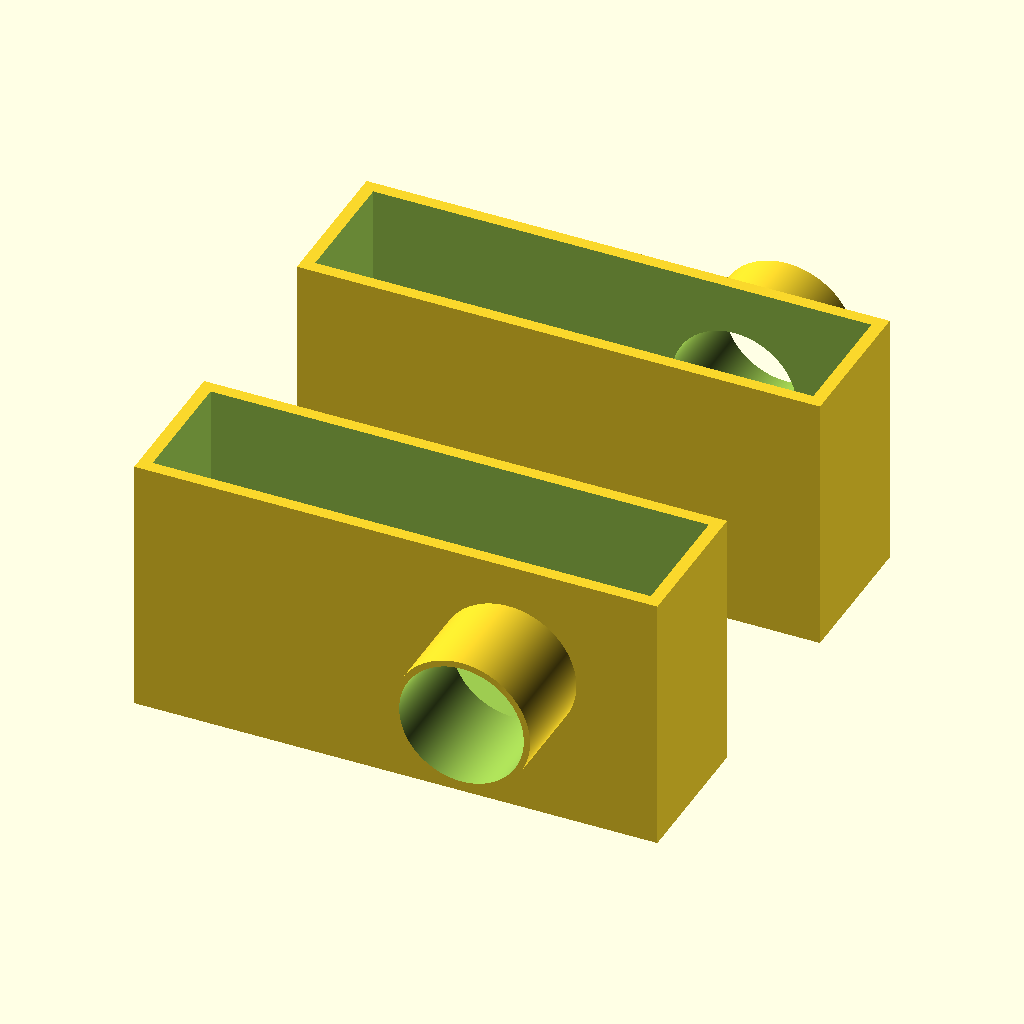
Cell 1 — every parameter at its default value.
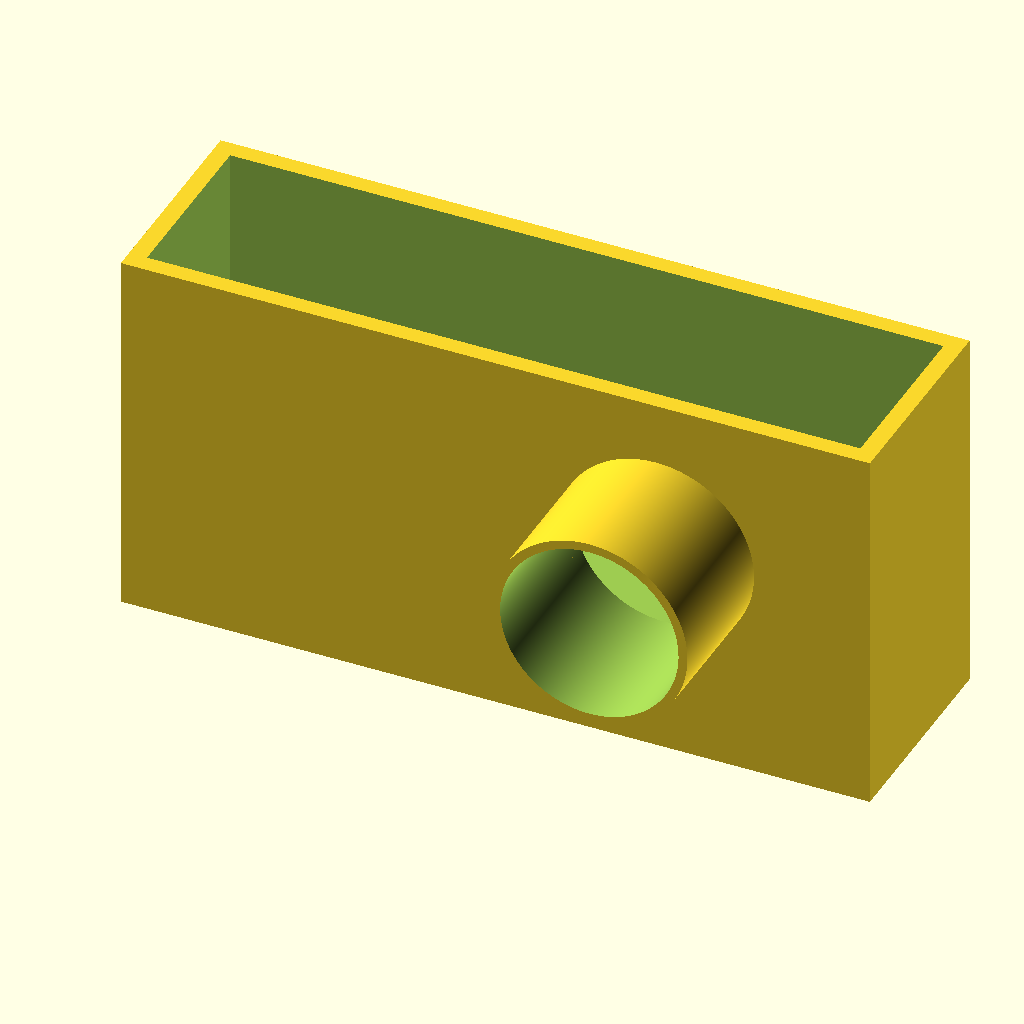
Cell 2: Configuration = "1" (everything else at default).
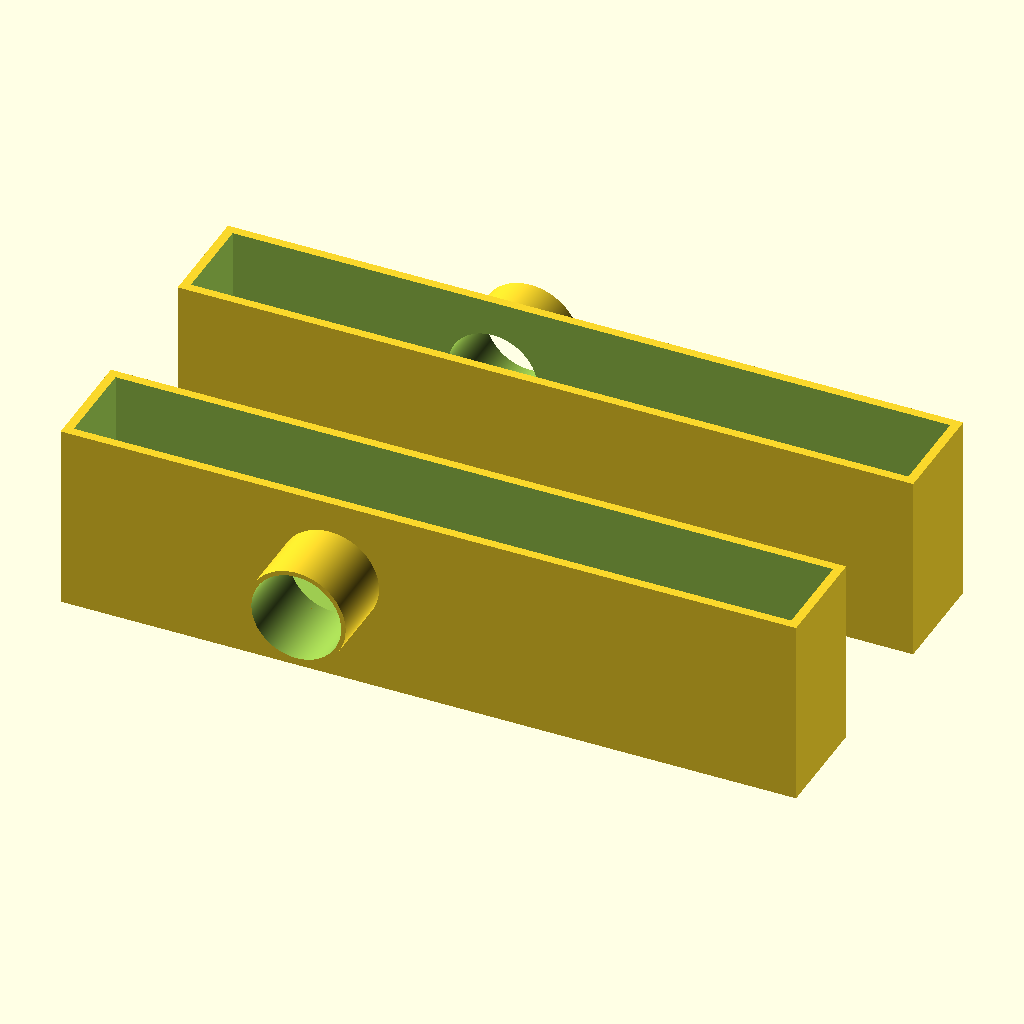
Cell 3: the same model with Hearing_Aid_Height = 40.
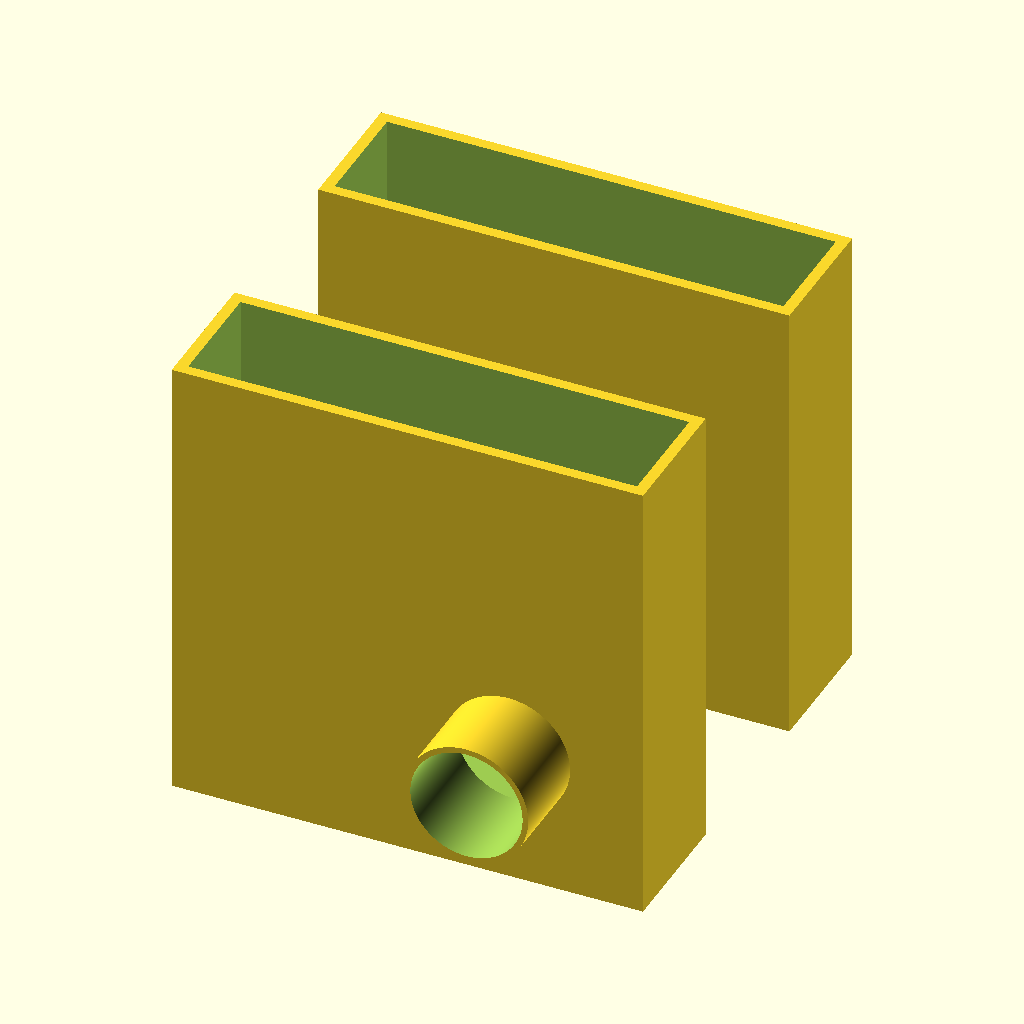
Cell 4: the same model with Hearing_Aid_Length = 20.
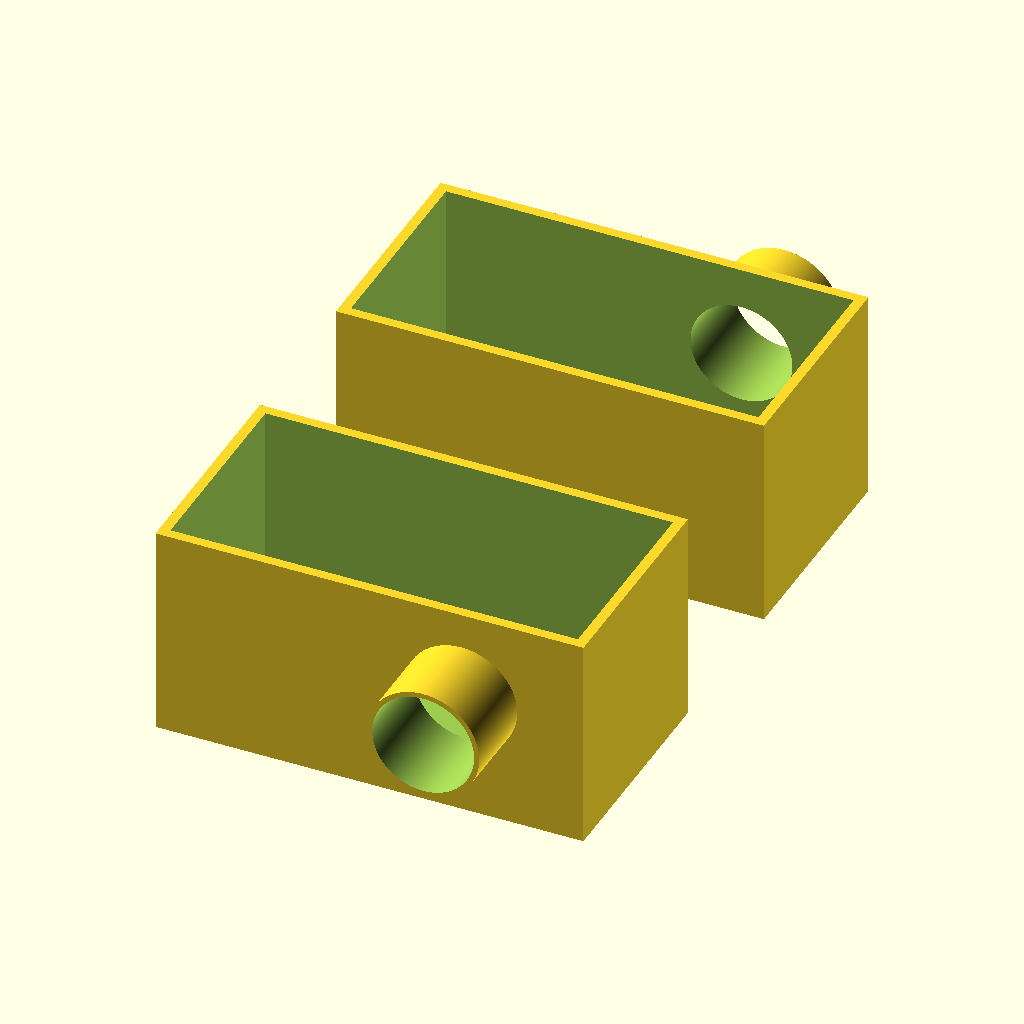
Cell 5 — Hearing_Aid_Width set to 10, the other parameters unchanged.
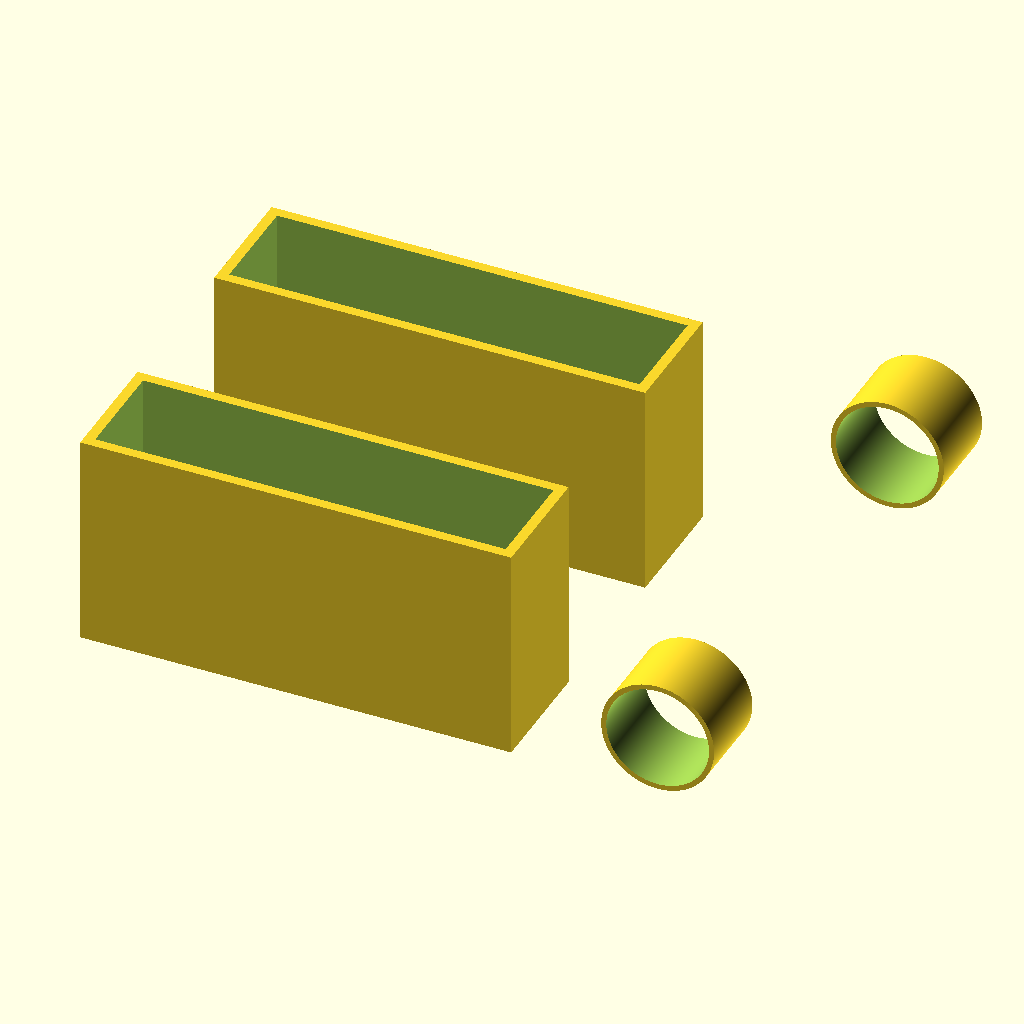
Cell 6: Microphone_Location = 30 (everything else at default).
All cells are drawn from the same view direction (rotation 55°, 0°, 25°, orthographic, colour scheme Cornfield), but the view is re-fitted for each cell, so position and scale can differ between cells as well as the parameter.
Source of the model, scadFiles/1104815/1751781.scad:
//Different print configurations.

Configuration = "0"; // [0:Both,1:Left Only,2:Right Only]

//Measured from the bottom inside to the top outside of the body. (Not the ear hook!)

Hearing_Aid_Height = 20;

//Measured from the bottom inside to the bottom ouside of the body.

Hearing_Aid_Length = 10;

//Measured from the thickest point on the body between the left side and the right side of the body.

Hearing_Aid_Width = 5;

//Measured from the bottom inside of the body to the microphone. 

Microphone_Location = 15;

//Average betwen the largest diameter and the inside diameter of the rubberized ear piece.

Headphone_Diameter = 5;

//Determines the strength of the part.

Shell_Distance = 0.5;



module solid()

{

    difference()

    {

    union()

    {

        translate([Microphone_Location,-2,6]) rotate ([90,0,0]) cylinder (h = 4, r=(Headphone_Diameter+Shell_Distance)/2, center = true, $fn=5000);

        difference()

        {

            cube([Hearing_Aid_Height + Shell_Distance*2,Hearing_Aid_Width + Shell_Distance*2,Hearing_Aid_Length + Shell_Distance]);

            translate([Shell_Distance,Shell_Distance,Shell_Distance+1])cube([Hearing_Aid_Height,Hearing_Aid_Width,  Hearing_Aid_Length]);

        }

    }

        translate([Microphone_Location,-2,6]) rotate ([90,0,0]) cylinder (h = 7, r=Headphone_Diameter/2, center = true, $fn=5000);

    }

}



module print_solid()

{

	if (Configuration == "0")

    {

		Both();

	}

    else 

    if (Configuration == "1")

    {

		Left();

    } 

    else 

    if (Configuration == "2")

    {

        Right();

    }

    else

    {

		Both();

	}

}

module Both()

{

    translate([0,-5-Hearing_Aid_Width,0]) solid();

    mirror([0,1,0]) translate([0,-5-Hearing_Aid_Width,0]) solid();

}

module Left()

{

    solid();

}

module Right()

{

    mirror([0,1,0])  solid();

}

print_solid();
Customizer parameters (derived from the source; name, type, default, range or options):
Configuration: string, default "0", options "0", "1", "2"
Hearing_Aid_Height: number, default 20
Hearing_Aid_Length: number, default 10
Hearing_Aid_Width: number, default 5
Microphone_Location: number, default 15
Headphone_Diameter: number, default 5
Shell_Distance: number, default 0.5
